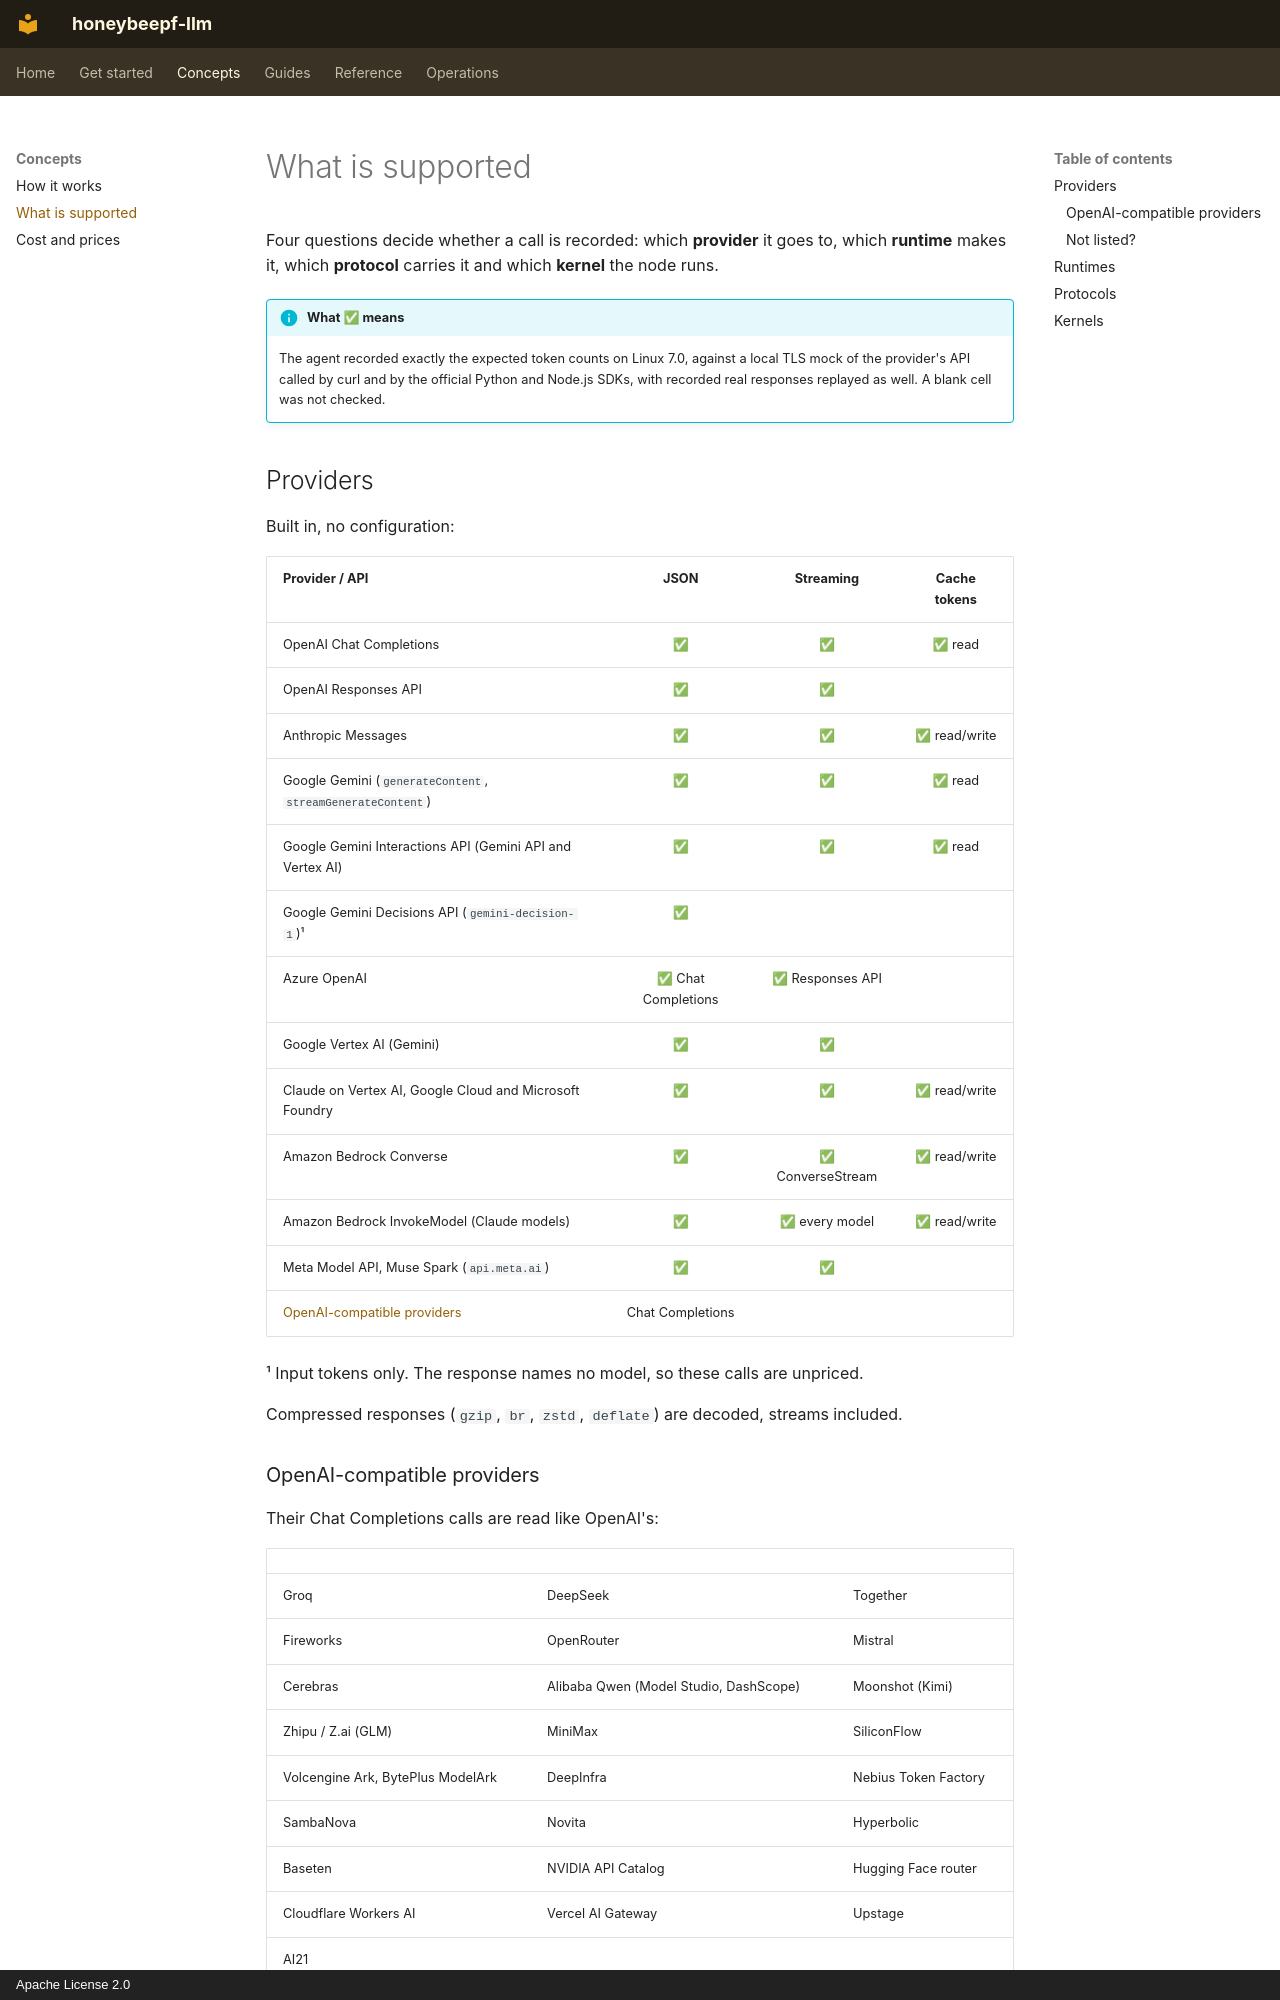

repository: honeybee-studio/honeybeepf-llm · page: providers/index.html · generator: mkdocs · copyright: Apache License 2.0

# What is supported

Four questions decide whether a call is recorded: which **provider** it goes to, which **runtime** makes it, which
**protocol** carries it and which **kernel** the node runs.

!!! info "What ✅ means"
    The agent recorded exactly the expected token counts on Linux 7.0, against a local TLS mock of the provider's API
    called by curl and by the official Python and Node.js SDKs, with recorded real responses replayed as well. A blank
    cell was not checked.

## Providers

Built in, no configuration:

| Provider / API | JSON | Streaming | Cache tokens |
|---|:-:|:-:|:-:|
| OpenAI Chat Completions | ✅ | ✅ | ✅ read |
| OpenAI Responses API | ✅ | ✅ | |
| Anthropic Messages | ✅ | ✅ | ✅ read/write |
| Google Gemini (`generateContent`, `streamGenerateContent`) | ✅ | ✅ | ✅ read |
| Google Gemini Interactions API (Gemini API and Vertex AI) | ✅ | ✅ | ✅ read |
| Google Gemini Decisions API (`gemini-decision-1`)¹ | ✅ | | |
| Azure OpenAI | ✅ Chat Completions | ✅ Responses API | |
| Google Vertex AI (Gemini) | ✅ | ✅ | |
| Claude on Vertex AI, Google Cloud and Microsoft Foundry | ✅ | ✅ | ✅ read/write |
| Amazon Bedrock Converse | ✅ | ✅ ConverseStream | ✅ read/write |
| Amazon Bedrock InvokeModel (Claude models) | ✅ | ✅ every model | ✅ read/write |
| Meta Model API, Muse Spark (`api.meta.ai`) | ✅ | ✅ | |
| [OpenAI-compatible providers](#openai-compatible-providers) | Chat Completions | | |

¹ Input tokens only. The response names no model, so these calls are unpriced.

Compressed responses (`gzip`, `br`, `zstd`, `deflate`) are decoded, streams included.
